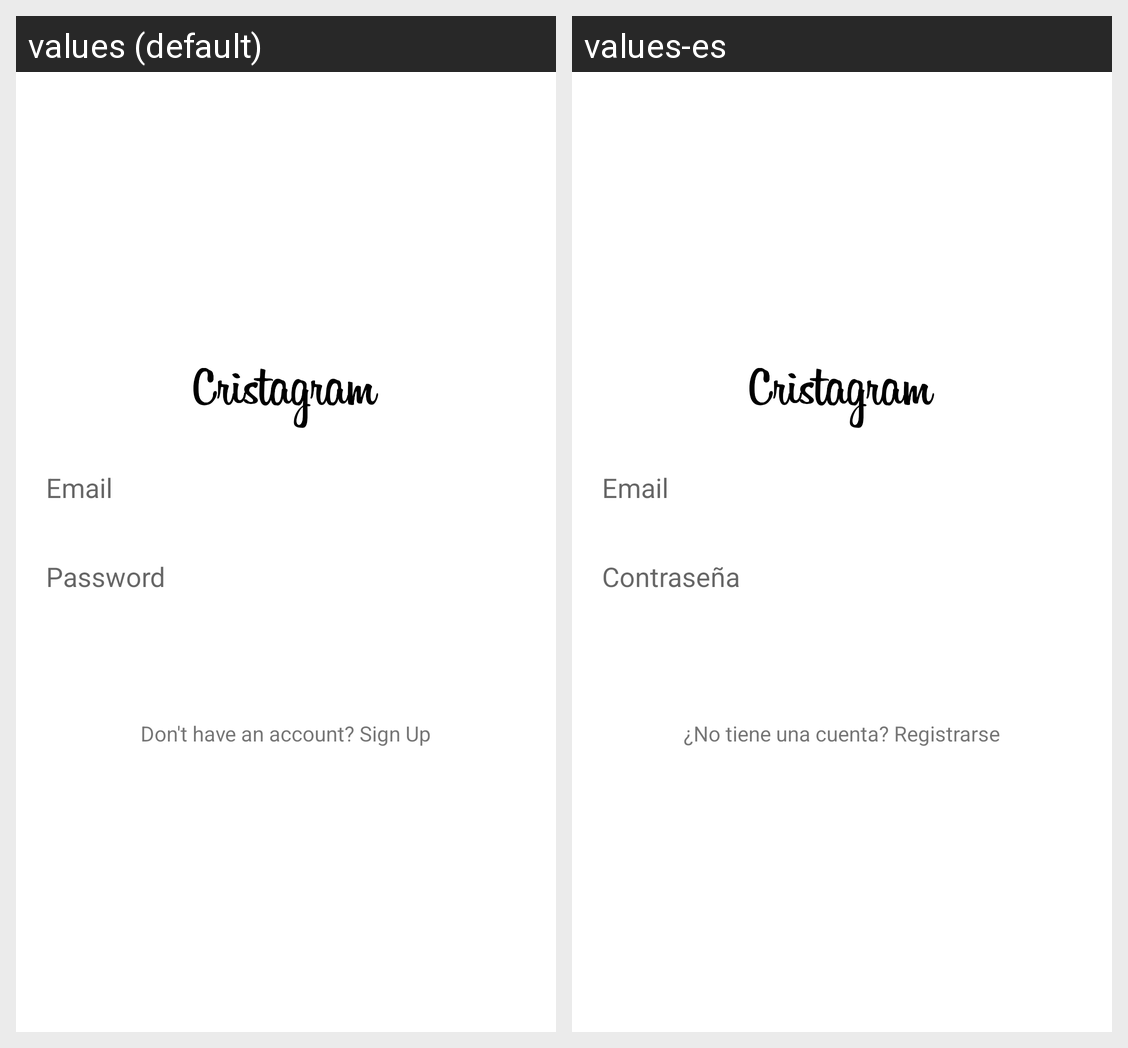

This grid shows one Android layout under two languages. Give, for every string resource on the screen, its name, the default text and each shown locale's text.
Android screen res/layout/activity_login.xml rendered under 2 locales, left to right: values (default), values-es. Device: Nexus 5 (rendered at 1080×1920; each locale shown at half size, 540×960, under a caption strip naming it); theme Theme.Mistagram.
Strings drawn on this screen, with the default value and each locale's value (text and hints the layout hard-codes, and strings that could not be matched under every locale, appear in the picture but are not listed):

prompt_email
  values: Email
  values-es: Email

password
  values: Password
  values-es: Contraseña

signup
  values: Don't have an account? Sign Up
  values-es: ¿No tiene una cuenta? Registrarse
